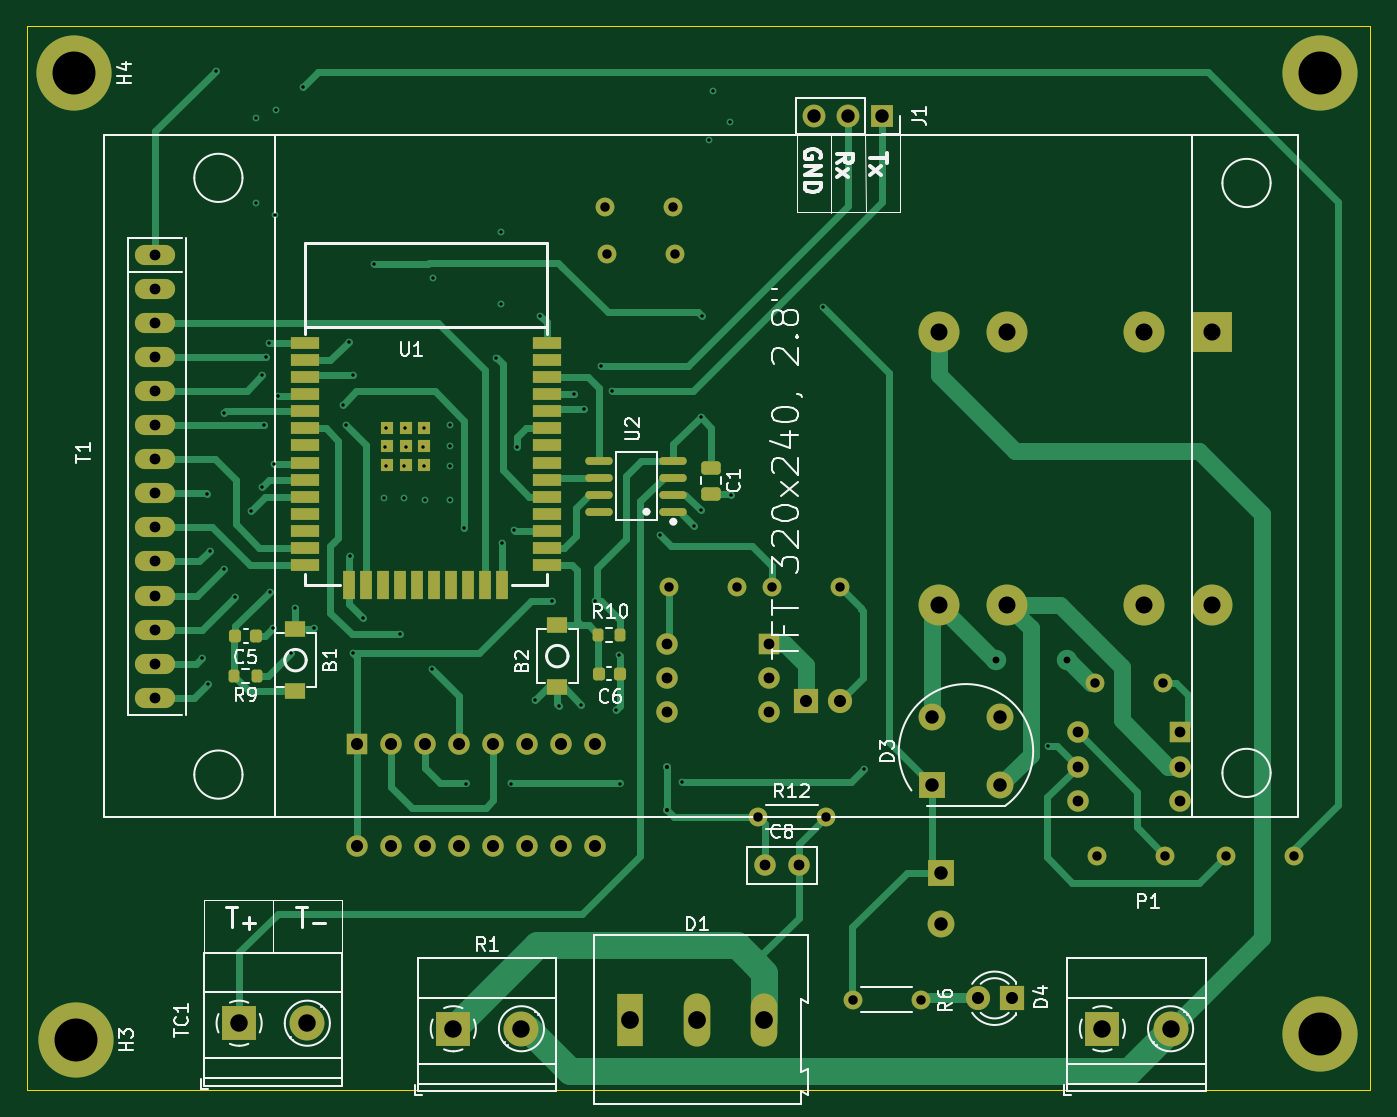
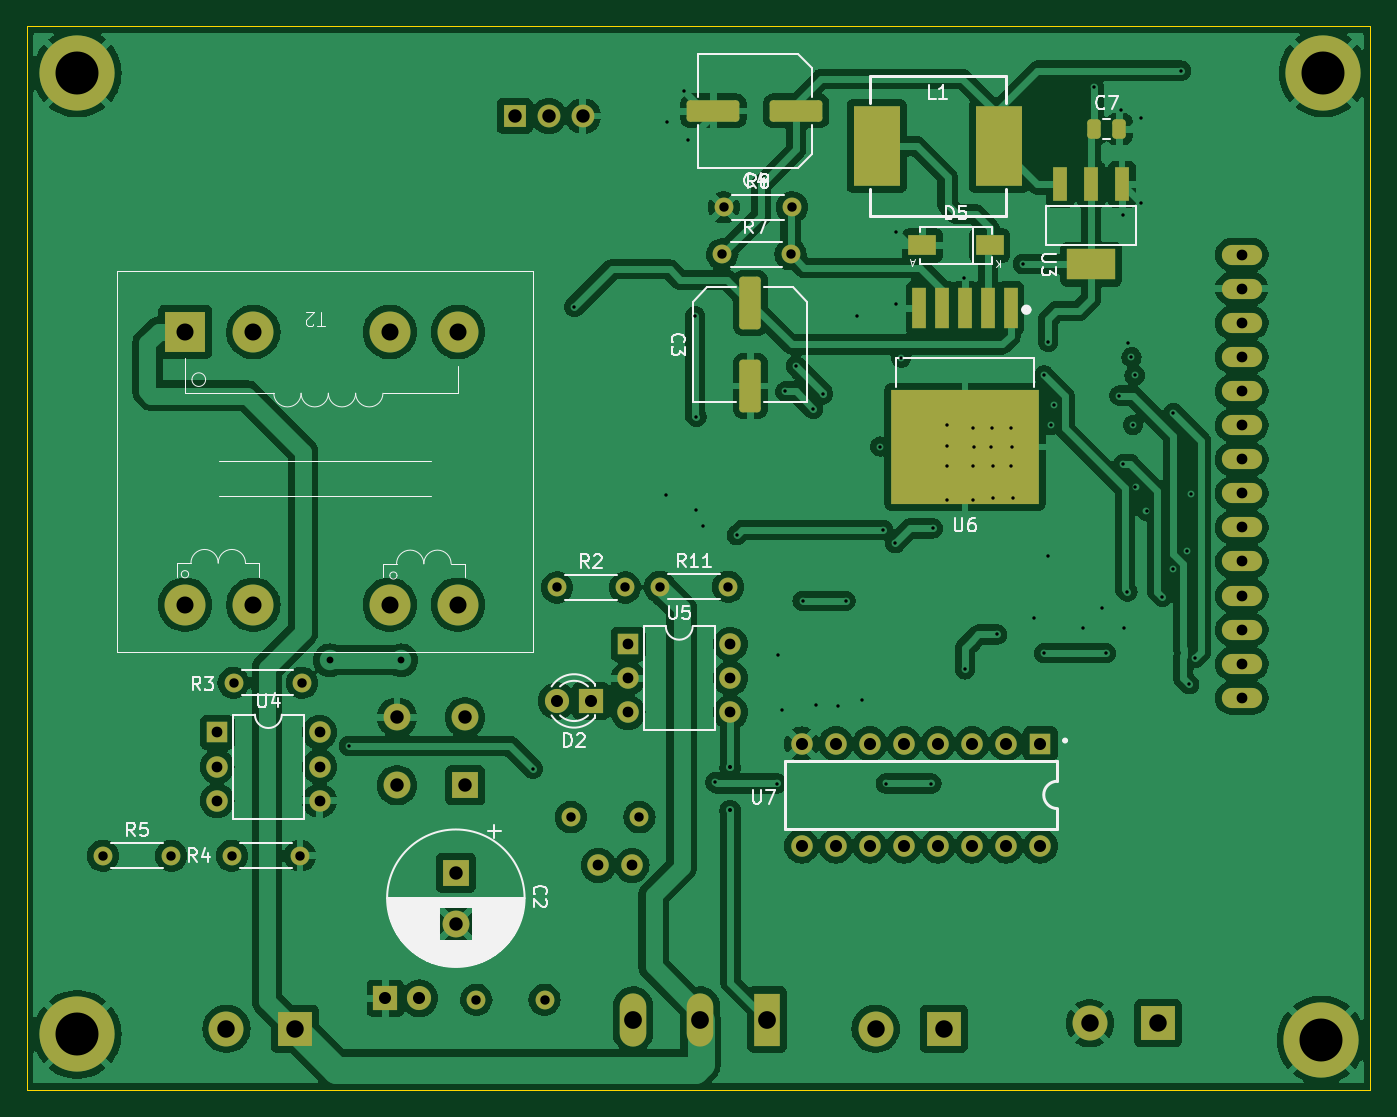
Circuit board: 12 layer files. Board 100.1 x 79.2 mm.
- bottom_copper: solder_oven_PCB-B_Cu.gbr (296425 bytes)
- bottom_mask: solder_oven_PCB-B_Mask.gbr (5780 bytes)
- paste: solder_oven_PCB-B_Paste.gbr (2139 bytes)
- bottom_silk: solder_oven_PCB-B_Silkscreen.gbr (38165 bytes)
- outline: solder_oven_PCB-Edge_Cuts.gbr (612 bytes)
- top_copper: solder_oven_PCB-F_Cu.gbr (30590 bytes)
- top_mask: solder_oven_PCB-F_Mask.gbr (6975 bytes)
- paste: solder_oven_PCB-F_Paste.gbr (3334 bytes)
- top_silk: solder_oven_PCB-F_Silkscreen.gbr (44195 bytes)
- drill: solder_oven_PCB-NPTH.drl (265 bytes)
- drill: solder_oven_PCB-PTH.drl (3806 bytes)
- inner_copper: solder_oven_PCB-gnd.gbr (184510 bytes)

=== bottom_copper: solder_oven_PCB-B_Cu.gbr (296425 bytes, source omitted) ===
=== bottom_mask: solder_oven_PCB-B_Mask.gbr ===
%TF.GenerationSoftware,KiCad,Pcbnew,8.0.4*%
%TF.CreationDate,2024-09-26T20:40:34-05:00*%
%TF.ProjectId,solder_oven_PCB,736f6c64-6572-45f6-9f76-656e5f504342,rev?*%
%TF.SameCoordinates,Original*%
%TF.FileFunction,Soldermask,Bot*%
%TF.FilePolarity,Negative*%
%FSLAX46Y46*%
G04 Gerber Fmt 4.6, Leading zero omitted, Abs format (unit mm)*
G04 Created by KiCad (PCBNEW 8.0.4) date 2024-09-26 20:40:34*
%MOMM*%
%LPD*%
G01*
G04 APERTURE LIST*
G04 Aperture macros list*
%AMRoundRect*
0 Rectangle with rounded corners*
0 $1 Rounding radius*
0 $2 $3 $4 $5 $6 $7 $8 $9 X,Y pos of 4 corners*
0 Add a 4 corners polygon primitive as box body*
4,1,4,$2,$3,$4,$5,$6,$7,$8,$9,$2,$3,0*
0 Add four circle primitives for the rounded corners*
1,1,$1+$1,$2,$3*
1,1,$1+$1,$4,$5*
1,1,$1+$1,$6,$7*
1,1,$1+$1,$8,$9*
0 Add four rect primitives between the rounded corners*
20,1,$1+$1,$2,$3,$4,$5,0*
20,1,$1+$1,$4,$5,$6,$7,0*
20,1,$1+$1,$6,$7,$8,$9,0*
20,1,$1+$1,$8,$9,$2,$3,0*%
G04 Aperture macros list end*
%ADD10C,5.600000*%
%ADD11R,2.600000X2.600000*%
%ADD12C,2.600000*%
%ADD13R,1.700000X1.700000*%
%ADD14O,1.700000X1.700000*%
%ADD15C,1.400000*%
%ADD16O,1.400000X1.400000*%
%ADD17O,3.000000X1.500000*%
%ADD18R,2.000000X2.000000*%
%ADD19O,2.000000X2.000000*%
%ADD20R,1.800000X1.800000*%
%ADD21C,1.800000*%
%ADD22C,1.600000*%
%ADD23O,1.980000X3.960000*%
%ADD24R,1.980000X3.960000*%
%ADD25R,1.600000X1.600000*%
%ADD26O,1.600000X1.600000*%
%ADD27C,2.000000*%
%ADD28R,3.048000X3.048000*%
%ADD29C,3.048000*%
%ADD30RoundRect,0.250000X0.250000X0.475000X-0.250000X0.475000X-0.250000X-0.475000X0.250000X-0.475000X0*%
%ADD31RoundRect,0.250000X-0.550000X1.712500X-0.550000X-1.712500X0.550000X-1.712500X0.550000X1.712500X0*%
%ADD32R,1.100000X2.500000*%
%ADD33R,3.600000X2.340000*%
%ADD34RoundRect,0.250000X-1.712500X-0.550000X1.712500X-0.550000X1.712500X0.550000X-1.712500X0.550000X0*%
%ADD35R,2.060000X1.540000*%
%ADD36R,3.500000X6.000000*%
%ADD37R,1.020000X3.080000*%
%ADD38R,11.000000X8.500000*%
G04 APERTURE END LIST*
D10*
%TO.C,H3*%
X57450000Y-123913000D03*
%TD*%
D11*
%TO.C,P1*%
X133930000Y-123068000D03*
D12*
X139010000Y-123068000D03*
%TD*%
D13*
%TO.C,J1*%
X117545000Y-55070000D03*
D14*
X115005000Y-55070000D03*
X112465000Y-55070000D03*
%TD*%
D10*
%TO.C,H2*%
X150125000Y-123488000D03*
%TD*%
D15*
%TO.C,R6*%
X120400000Y-120900000D03*
D16*
X115320000Y-120900000D03*
%TD*%
D11*
%TO.C,TC1*%
X69627500Y-122656500D03*
D12*
X74707500Y-122656500D03*
%TD*%
D10*
%TO.C,H4*%
X57300000Y-51888000D03*
%TD*%
D17*
%TO.C,T1*%
X63385000Y-65403000D03*
X63385000Y-67943000D03*
X63385000Y-70483000D03*
X63385000Y-73023000D03*
X63385000Y-75563000D03*
X63385000Y-78103000D03*
X63385000Y-80643000D03*
X63385000Y-83183000D03*
X63385000Y-85723000D03*
X63385000Y-88263000D03*
X63385000Y-90803000D03*
X63385000Y-93343000D03*
X63385000Y-95883000D03*
X63385000Y-98423000D03*
%TD*%
D18*
%TO.C,D3*%
X121230000Y-104938000D03*
D19*
X126310000Y-104938000D03*
X126310000Y-99858000D03*
X121230000Y-99858000D03*
%TD*%
D20*
%TO.C,D4*%
X127175000Y-120800000D03*
D21*
X124635000Y-120800000D03*
%TD*%
D22*
%TO.C,C8*%
X108800000Y-110900000D03*
X111300000Y-110900000D03*
%TD*%
D11*
%TO.C,R1*%
X85580000Y-123068000D03*
D12*
X90660000Y-123068000D03*
%TD*%
D10*
%TO.C,H1*%
X150125000Y-51888000D03*
%TD*%
D15*
%TO.C,R12*%
X108250000Y-107300000D03*
D16*
X113330000Y-107300000D03*
%TD*%
D23*
%TO.C,D1*%
X108730000Y-122388000D03*
X103730000Y-122388000D03*
D24*
X98730000Y-122388000D03*
%TD*%
D25*
%TO.C,U7*%
X78385000Y-101840000D03*
D22*
X80925000Y-101840000D03*
X83465000Y-101840000D03*
X86005000Y-101840000D03*
X88545000Y-101840000D03*
X91085000Y-101840000D03*
X93625000Y-101840000D03*
X96165000Y-101840000D03*
X96165000Y-109460000D03*
X93625000Y-109460000D03*
X91085000Y-109460000D03*
X88545000Y-109460000D03*
X86005000Y-109460000D03*
X83465000Y-109460000D03*
X80925000Y-109460000D03*
X78385000Y-109460000D03*
%TD*%
D25*
%TO.C,U5*%
X109095000Y-94420000D03*
D26*
X109095000Y-96960000D03*
X109095000Y-99500000D03*
X101475000Y-99500000D03*
X101475000Y-96960000D03*
X101475000Y-94420000D03*
%TD*%
D18*
%TO.C,C2*%
X121925000Y-111445323D03*
D27*
X121925000Y-115245323D03*
%TD*%
D15*
%TO.C,R11*%
X106715000Y-90150000D03*
D16*
X101635000Y-90150000D03*
%TD*%
D28*
%TO.C,T2*%
X142089000Y-71161000D03*
D29*
X137009000Y-71161000D03*
X126849000Y-71161000D03*
X121769000Y-71161000D03*
X121769000Y-91481000D03*
X126849000Y-91481000D03*
X137009000Y-91481000D03*
X142089000Y-91481000D03*
%TD*%
D30*
%TO.C,C7*%
X74400000Y-56050000D03*
X72500000Y-56050000D03*
%TD*%
D15*
%TO.C,R2*%
X114390000Y-90200000D03*
D16*
X109310000Y-90200000D03*
%TD*%
D25*
%TO.C,U4*%
X139700000Y-101000000D03*
D26*
X139700000Y-103540000D03*
X139700000Y-106080000D03*
X132080000Y-106080000D03*
X132080000Y-103540000D03*
X132080000Y-101000000D03*
%TD*%
D15*
%TO.C,R8*%
X101975000Y-61875000D03*
D16*
X96895000Y-61875000D03*
%TD*%
D15*
%TO.C,R5*%
X148200000Y-110175000D03*
D16*
X143120000Y-110175000D03*
%TD*%
D31*
%TO.C,C3*%
X100000000Y-69012500D03*
X100000000Y-75187500D03*
%TD*%
D32*
%TO.C,U3*%
X72300000Y-60180000D03*
X74600000Y-60180000D03*
X76900000Y-60180000D03*
D33*
X74600000Y-66120000D03*
%TD*%
D34*
%TO.C,C4*%
X96562500Y-54700000D03*
X102737500Y-54700000D03*
%TD*%
D20*
%TO.C,D2*%
X111850000Y-98650000D03*
D21*
X114390000Y-98650000D03*
%TD*%
D35*
%TO.C,D5*%
X87175000Y-64725000D03*
X82175000Y-64725000D03*
%TD*%
D36*
%TO.C,L1*%
X90575000Y-57325000D03*
X81475000Y-57325000D03*
%TD*%
D37*
%TO.C,U6*%
X80600000Y-69410000D03*
X82300000Y-69410000D03*
D38*
X84000000Y-79730000D03*
D37*
X84000000Y-69410000D03*
X85700000Y-69410000D03*
X87400000Y-69410000D03*
%TD*%
D15*
%TO.C,R3*%
X133400000Y-97300000D03*
D16*
X138480000Y-97300000D03*
%TD*%
D15*
%TO.C,R4*%
X138615000Y-110175000D03*
D16*
X133535000Y-110175000D03*
%TD*%
D15*
%TO.C,R7*%
X96995000Y-65375000D03*
D16*
X102075000Y-65375000D03*
%TD*%
M02*

=== paste: solder_oven_PCB-B_Paste.gbr (2139 bytes, source withheld) ===
=== bottom_silk: solder_oven_PCB-B_Silkscreen.gbr (38165 bytes, source omitted) ===
=== outline: solder_oven_PCB-Edge_Cuts.gbr ===
%TF.GenerationSoftware,KiCad,Pcbnew,8.0.4*%
%TF.CreationDate,2024-09-26T20:40:34-05:00*%
%TF.ProjectId,solder_oven_PCB,736f6c64-6572-45f6-9f76-656e5f504342,rev?*%
%TF.SameCoordinates,Original*%
%TF.FileFunction,Profile,NP*%
%FSLAX46Y46*%
G04 Gerber Fmt 4.6, Leading zero omitted, Abs format (unit mm)*
G04 Created by KiCad (PCBNEW 8.0.4) date 2024-09-26 20:40:34*
%MOMM*%
%LPD*%
G01*
G04 APERTURE LIST*
%TA.AperFunction,Profile*%
%ADD10C,0.050000*%
%TD*%
G04 APERTURE END LIST*
D10*
X53809000Y-48397000D02*
X153885000Y-48397000D01*
X153885000Y-127645000D01*
X53809000Y-127645000D01*
X53809000Y-48397000D01*
M02*

=== top_copper: solder_oven_PCB-F_Cu.gbr (30590 bytes, source omitted) ===
=== top_mask: solder_oven_PCB-F_Mask.gbr (6975 bytes, source omitted) ===
=== paste: solder_oven_PCB-F_Paste.gbr (3334 bytes, source withheld) ===
=== top_silk: solder_oven_PCB-F_Silkscreen.gbr (44195 bytes, source omitted) ===
=== drill: solder_oven_PCB-NPTH.drl ===
M48
; DRILL file {KiCad 8.0.4} date 2024-09-26T20:40:37-0500
; FORMAT={-:-/ absolute / inch / decimal}
; #@! TF.CreationDate,2024-09-26T20:40:37-05:00
; #@! TF.GenerationSoftware,Kicad,Pcbnew,8.0.4
; #@! TF.FileFunction,NonPlated,1,4,NPTH
FMAT,2
INCH
%
G90
G05
M30

=== drill: solder_oven_PCB-PTH.drl ===
M48
; DRILL file {KiCad 8.0.4} date 2024-09-26T20:40:37-0500
; FORMAT={-:-/ absolute / inch / decimal}
; #@! TF.CreationDate,2024-09-26T20:40:37-05:00
; #@! TF.GenerationSoftware,Kicad,Pcbnew,8.0.4
; #@! TF.FileFunction,Plated,1,4,PTH
FMAT,2
INCH
; #@! TA.AperFunction,Plated,PTH,ViaDrill
T1C0.0100
; #@! TA.AperFunction,Plated,PTH,ViaDrill
T2C0.0118
; #@! TA.AperFunction,Plated,PTH,ViaDrill
T3C0.0200
; #@! TA.AperFunction,Plated,PTH,ComponentDrill
T4C0.0276
; #@! TA.AperFunction,Plated,PTH,ComponentDrill
T5C0.0315
; #@! TA.AperFunction,Plated,PTH,ComponentDrill
T6C0.0354
; #@! TA.AperFunction,Plated,PTH,ComponentDrill
T7C0.0354
; #@! TA.AperFunction,Plated,PTH,ComponentDrill
T8C0.0394
; #@! TA.AperFunction,Plated,PTH,ComponentDrill
T9C0.0500
; #@! TA.AperFunction,Plated,PTH,ComponentDrill
T10C0.0512
; #@! TA.AperFunction,Plated,PTH,ComponentDrill
T11C0.0520
; #@! TA.AperFunction,Plated,PTH,ComponentDrill
T12C0.1260
%
G90
G05
T1
X2.6319Y-3.7579
X2.6457Y-3.2756
X2.6496Y-3.8346
X2.6555Y-3.4429
X2.6732Y-2.0354
X2.6969Y-3.0394
X2.6969Y-3.4961
X2.7283Y-3.5787
X2.7748Y-3.326
X2.79Y-2.175
X2.79Y-2.425
X2.8071Y-3.2559
X2.8096Y-2.9291
X2.815Y-3.0748
X2.8189Y-2.876
X2.83Y-2.835
X2.8307Y-3.563
X2.84Y-3.67
X2.8425Y-3.189
X2.845Y-2.46
X2.85Y-2.15
X2.8543Y-2.9882
X2.8937Y-3.7441
X2.905Y-3.61
X2.9291Y-2.0827
X2.96Y-3.67
X3.045Y-3.015
X3.055Y-3.0748
X3.063Y-2.8307
X3.065Y-3.46
X3.0748Y-2.9291
X3.0748Y-3.7441
X3.105Y-3.64
X3.1378Y-2.6024
X3.165Y-3.29
X3.17Y-3.14
X3.173Y-3.194
X3.1732Y-3.0827
X3.2126Y-3.689
X3.225Y-3.29
X3.226Y-3.194
X3.2283Y-3.0827
X3.23Y-3.14
X3.28Y-3.14
X3.2835Y-3.0827
X3.284Y-3.196
X3.285Y-3.295
X3.3071Y-3.7913
X3.31Y-2.645
X3.36Y-3.075
X3.36Y-3.135
X3.36Y-3.195
X3.36Y-3.295
X3.4016Y-3.378
X3.4055Y-4.126
X3.4941Y-2.877
X3.51Y-2.51
X3.51Y-2.72
X3.5118Y-3.4213
X3.5394Y-4.126
X3.5472Y-3.3819
X3.5551Y-3.1378
X3.61Y-3.88
X3.625Y-2.755
X3.6575Y-3.5906
X3.68Y-3.9
X3.7244Y-2.9843
X3.745Y-3.895
X3.752Y-3.0276
X3.7835Y-3.5906
X3.8031Y-2.9016
X3.8346Y-2.9764
X3.845Y-3.91
X3.855Y-3.75
X3.8583Y-4.126
X3.9764Y-3.3976
X4.0394Y-4.122
X4.075Y-3.37
X4.0945Y-3.0512
X4.095Y-3.325
X4.0984Y-2.7559
X4.12Y-2.24
X4.13Y-2.095
X4.18Y-2.185
X4.185Y-3.28
X4.4528Y-2.7283
X4.5748Y-4.0827
X5.1142Y-4.0157
T2
X3.9961Y-4.0787
X3.9961Y-4.2047
T3
X4.96Y-3.765
X5.17Y-3.765
T4
X3.8148Y-2.436
X3.8187Y-2.5738
X4.0014Y-3.5492
X4.0148Y-2.436
X4.0187Y-2.5738
X4.2014Y-3.5492
X4.2618Y-4.2244
X4.3035Y-3.5512
X4.4618Y-4.2244
X4.5035Y-3.5512
X4.5402Y-4.7598
X4.7402Y-4.7598
X5.252Y-3.8307
X5.2573Y-4.3376
X5.452Y-3.8307
X5.4573Y-4.3376
X5.6346Y-4.3376
X5.8346Y-4.3376
T5
X2.4955Y-2.5749
X2.4955Y-2.6749
X2.4955Y-2.7749
X2.4955Y-2.8749
X2.4955Y-2.9749
X2.4955Y-3.0749
X2.4955Y-3.1749
X2.4955Y-3.2749
X2.4955Y-3.3749
X2.4955Y-3.4749
X2.4955Y-3.5749
X2.4955Y-3.6749
X2.4955Y-3.7749
X2.4955Y-3.8749
X3.9951Y-3.7173
X3.9951Y-3.8173
X3.9951Y-3.9173
X4.2835Y-4.3661
X4.2951Y-3.7173
X4.2951Y-3.8173
X4.2951Y-3.9173
X4.3819Y-4.3661
X5.2Y-3.9764
X5.2Y-4.0764
X5.2Y-4.1764
X5.5Y-3.9764
X5.5Y-4.0764
X5.5Y-4.1764
T6
X4.4035Y-3.8839
X4.5035Y-3.8839
X4.9069Y-4.7559
X5.0069Y-4.7559
T7
X3.086Y-4.0094
X3.086Y-4.3094
X3.186Y-4.0094
X3.186Y-4.3094
X3.286Y-4.0094
X3.286Y-4.3094
X3.386Y-4.0094
X3.386Y-4.3094
X3.486Y-4.0094
X3.486Y-4.3094
X3.586Y-4.0094
X3.586Y-4.3094
X3.686Y-4.0094
X3.686Y-4.3094
X3.786Y-4.0094
X3.786Y-4.3094
T8
X4.4278Y-2.1681
X4.5278Y-2.1681
X4.6278Y-2.1681
X4.7728Y-3.9314
X4.7728Y-4.1314
X4.8002Y-4.3876
X4.8002Y-4.5372
X4.9728Y-3.9314
X4.9728Y-4.1314
T9
X4.7941Y-2.8016
X4.7941Y-3.6016
X4.9941Y-2.8016
X4.9941Y-3.6016
X5.3941Y-2.8016
X5.3941Y-3.6016
X5.5941Y-2.8016
X5.5941Y-3.6016
T10
X2.7412Y-4.829
X2.9412Y-4.829
X3.3693Y-4.8452
X3.5693Y-4.8452
X5.2728Y-4.8452
X5.4728Y-4.8452
T11
X3.887Y-4.8184
X4.0839Y-4.8184
X4.2807Y-4.8184
T12
X2.2559Y-2.0428
X2.2618Y-4.8785
X5.9104Y-2.0428
X5.9104Y-4.8617
M30

=== inner_copper: solder_oven_PCB-gnd.gbr (184510 bytes, source omitted) ===
